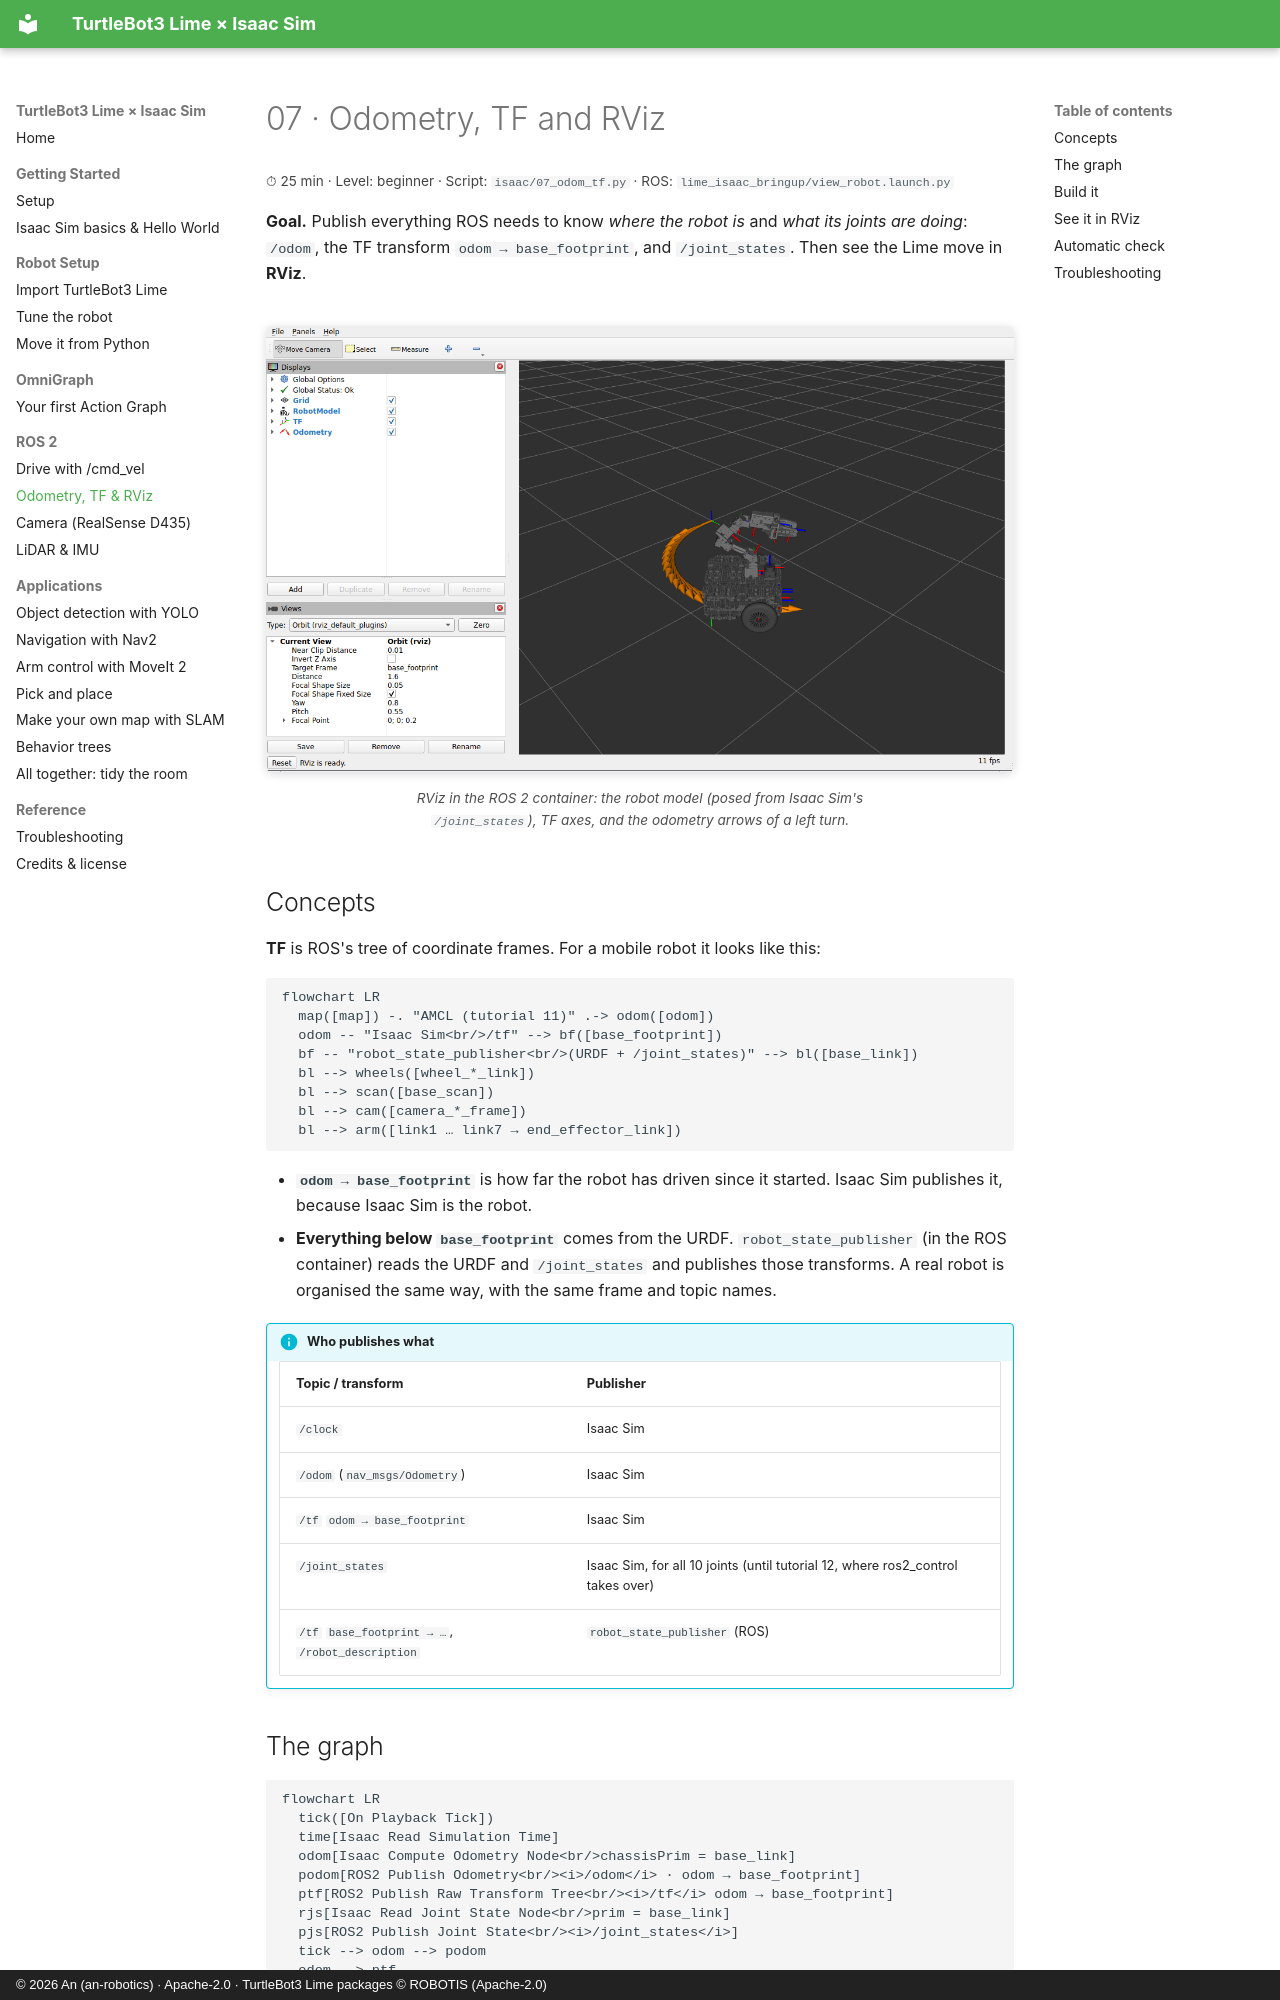

repository: an-robotics/turtlebot3-lime-isaac-sim · page: tutorials/07-odom-tf/index.html · generator: mkdocs · copyright: © 2026 An (an-robotics) · Apache-2.0 · TurtleBot3 Lime packages © ROBOTIS (Apache-2.0)

# 07 · Odometry, TF and RViz

<p class="tutorial-meta">⏱ 25 min · Level: beginner · Script: <code>isaac/07_odom_tf.py</code> · ROS: <code>lime_isaac_bringup/view_robot.launch.py</code></p>

**Goal.** Publish everything ROS needs to know *where the robot is* and *what its joints are doing*:
`/odom`, the TF transform `odom → base_footprint`, and `/joint_states`. Then see the Lime move in **RViz**.

<figure class="result" markdown>
![RViz showing the Lime model, its TF frames and the odometry trail](../assets/img/tutorial07_rviz.png){ .full }
<figcaption>RViz in the ROS 2 container: the robot model (posed from Isaac Sim's <code>/joint_states</code>), TF axes, and the odometry arrows of a left turn.</figcaption>
</figure>

## Concepts

**TF** is ROS's tree of coordinate frames. For a mobile robot it looks like this:

```mermaid
flowchart LR
  map([map]) -. "AMCL (tutorial 11)" .-> odom([odom])
  odom -- "Isaac Sim<br/>/tf" --> bf([base_footprint])
  bf -- "robot_state_publisher<br/>(URDF + /joint_states)" --> bl([base_link])
  bl --> wheels([wheel_*_link])
  bl --> scan([base_scan])
  bl --> cam([camera_*_frame])
  bl --> arm([link1 … link7 → end_effector_link])
```

- **`odom → base_footprint`** is how far the robot has driven since it started. Isaac Sim publishes it,
  because Isaac Sim is the robot.
- **Everything below `base_footprint`** comes from the URDF. `robot_state_publisher` (in the ROS container)
  reads the URDF and `/joint_states` and publishes those transforms. A real robot is organised the same way,
  with the same frame and topic names.

!!! info "Who publishes what"
    | Topic / transform | Publisher |
    |---|---|
    | `/clock` | Isaac Sim |
    | `/odom` (`nav_msgs/Odometry`) | Isaac Sim |
    | `/tf` `odom → base_footprint` | Isaac Sim |
    | `/joint_states` | Isaac Sim, for all 10 joints (until tutorial 12, where ros2_control takes over) |
    | `/tf` `base_footprint → …`, `/robot_description` | `robot_state_publisher` (ROS) |
